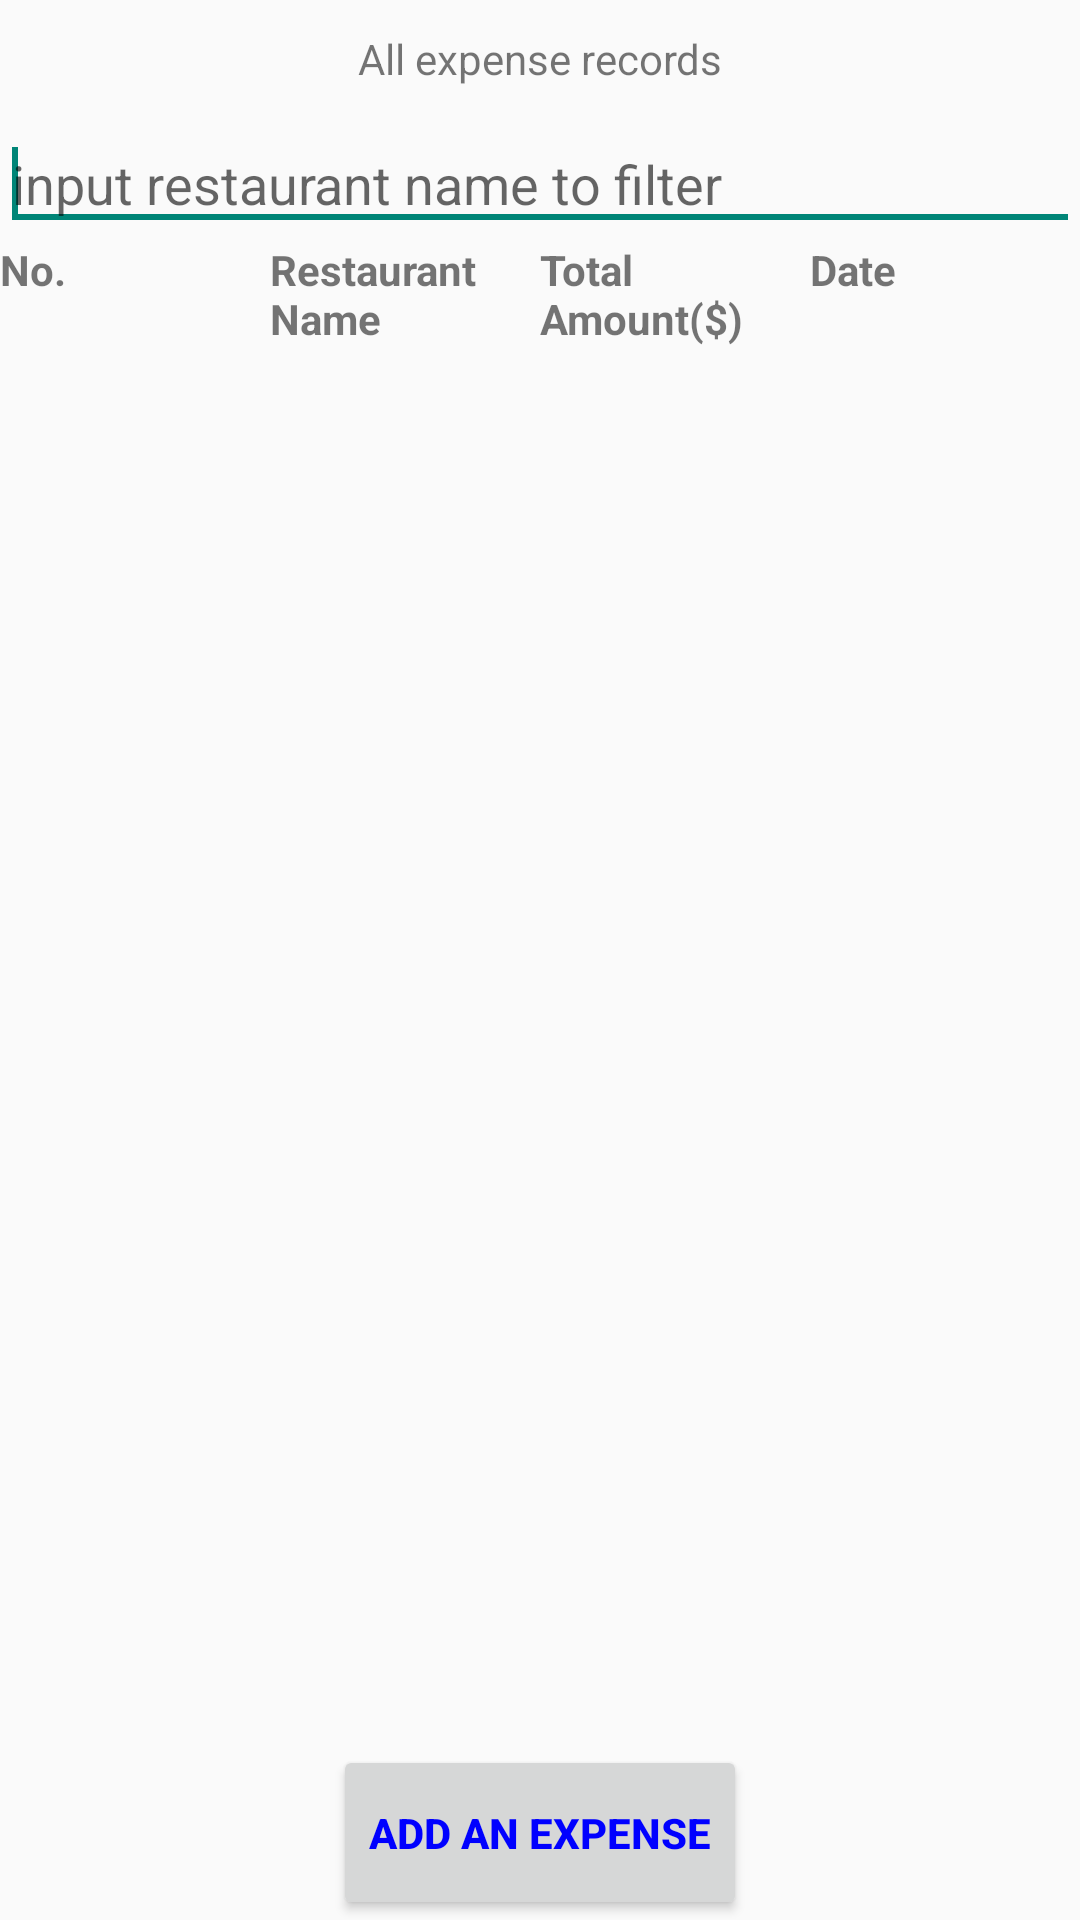

Produce the Android XML layout that renders to this screen, including the resource entries it uses.
<!-- AndroidManifest.xml: application theme AppTheme -->
<!-- res/layout/tip_all_expenses.xml -->
<?xml version="1.0" encoding="utf-8"?>
<LinearLayout xmlns:android="http://schemas.android.com/apk/res/android"
    xmlns:tools="http://schemas.android.com/tools"
    tools:context=".MainActivity"
    android:layout_width="fill_parent"
    android:layout_height="fill_parent"
    android:orientation="vertical">

    <TextView
        android:layout_width="fill_parent"
        android:layout_height="wrap_content"
        android:padding="10dp"
        android:text="All expense records"
        android:layout_gravity="center_horizontal"
        android:gravity="center_horizontal" />
    

    <EditText
        android:id="@+id/myFilter"
        android:layout_width="match_parent"
        android:layout_height="wrap_content"
        android:ems="10"
        android:hint="input restaurant name to filter">
        <requestFocus />
    </EditText>

    <LinearLayout
        android:orientation="horizontal"
        android:layout_width="fill_parent"
        android:layout_height="wrap_content">

        <TextView
            android:layout_width="0dp"
            android:layout_height="wrap_content"
            android:layout_weight="1"
            android:text="No."
            android:textStyle="bold"
            android:id="@+id/expid_brief" />
        
        

        <TextView
            android:layout_width="0dp"
            android:layout_height="wrap_content"
            android:text="Restaurant Name"
            android:id="@+id/restname_brief"
            android:layout_weight="1"

            android:textStyle="bold" />
        
        

        <TextView
            android:layout_width="0dp"
            android:layout_height="wrap_content"
            android:text="Total Amount($)"
            android:id="@+id/totalamount_brief"
            android:textStyle="bold"
            android:layout_weight="1" />
        
        

        <TextView
            android:layout_width="0dp"
            android:layout_height="wrap_content"
            android:text="Date"
            android:id="@+id/date_brief"
            android:layout_weight="1"
            android:textStyle="bold" />
        
        

    </LinearLayout>

    <ListView
        android:id="@+id/listView1"
        android:layout_width="fill_parent"
        android:layout_height="0dp"
        android:layout_weight="8" />

    <Button
        android:layout_width="wrap_content"
        android:layout_height="0dp"
        android:text="Add An Expense"
        android:id="@+id/add_expense"
        android:layout_gravity="center_horizontal"
        android:layout_weight="1"
        android:gravity="center_vertical"
        android:textColor="#0000FF"
        android:textStyle="bold" />

</LinearLayout>
<!-- resources referenced by this layout -->
<resources>
  <style name="AppTheme" parent="Theme.AppCompat.Light.DarkActionBar">
          
      </style>
</resources>
